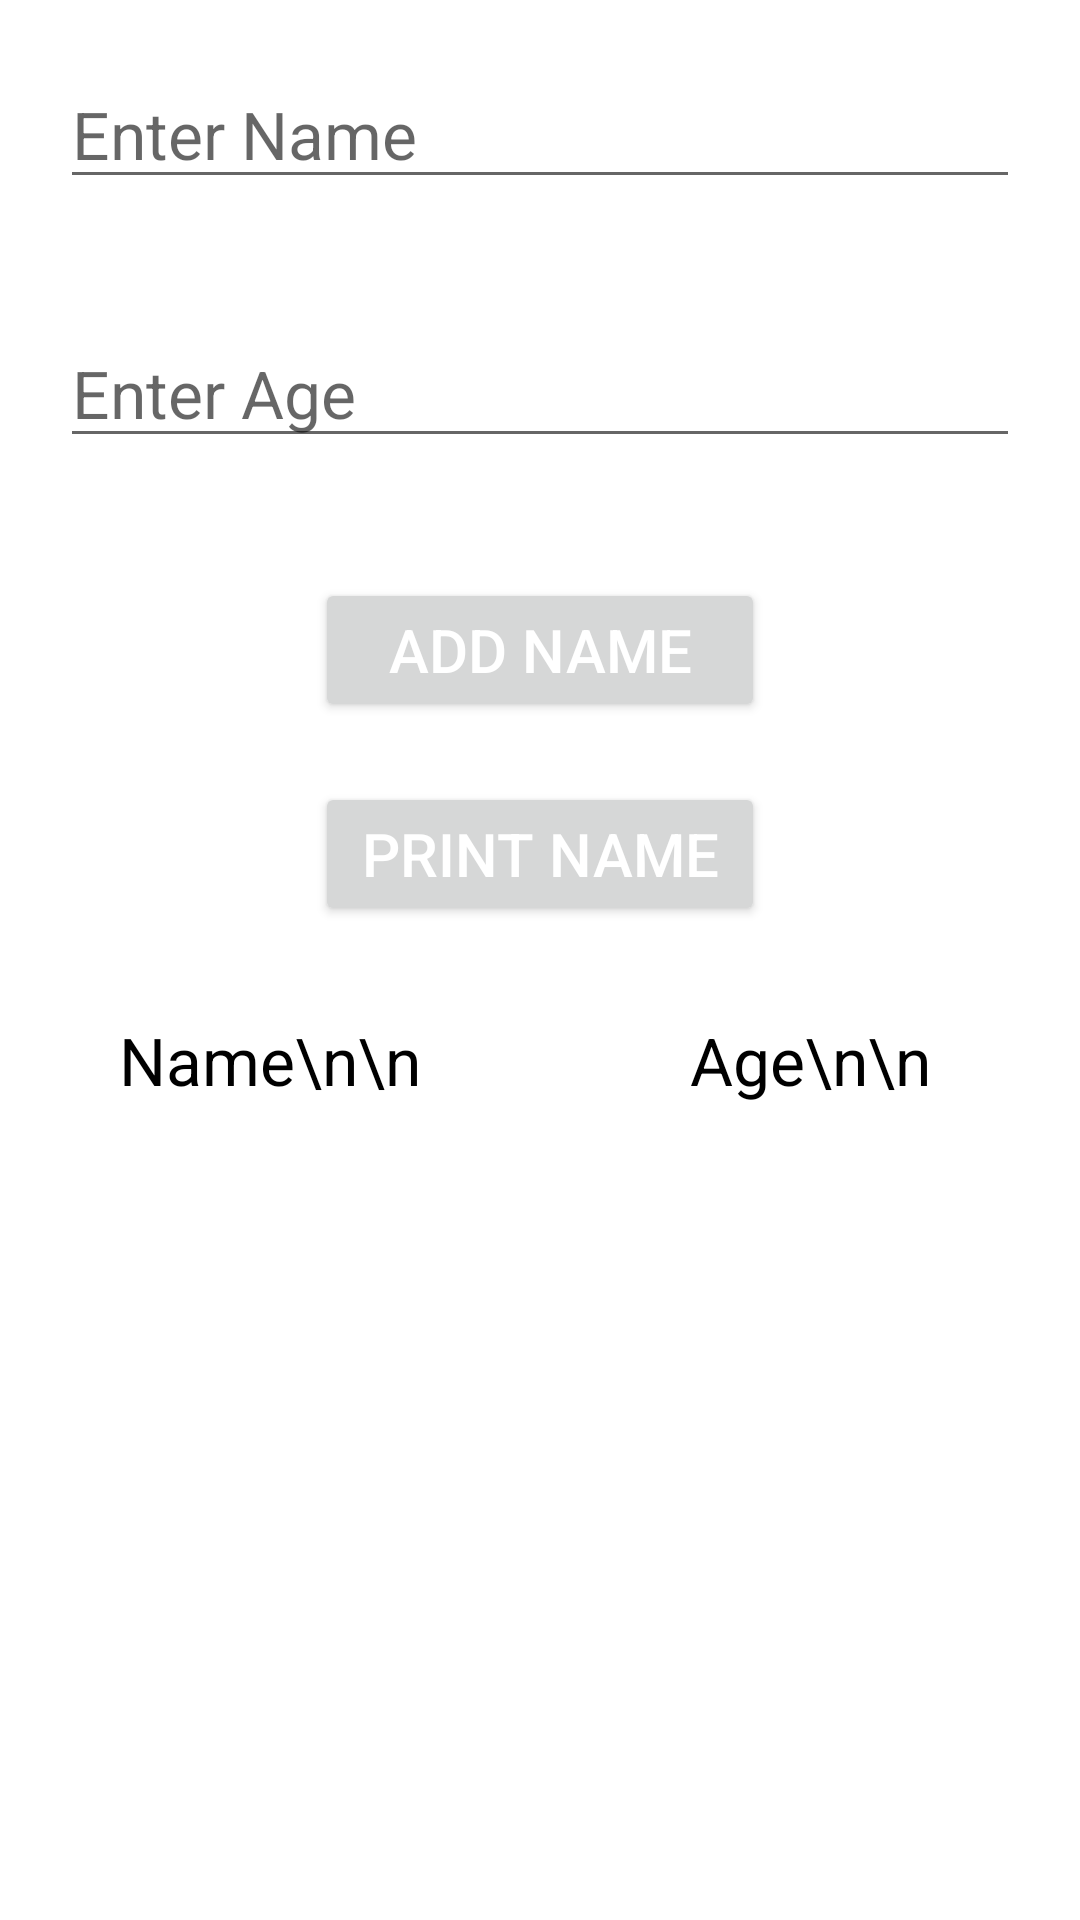

Write the Android layout XML for this screen, with the resource values it uses.
<!-- AndroidManifest.xml: application theme Theme.Labs_android -->
<!-- res/layout/activity_main.xml -->
<?xml version="1.0" encoding="utf-8"?>
<LinearLayout
    xmlns:android="http://schemas.android.com/apk/res/android"
    xmlns:app="http://schemas.android.com/apk/res-auto"
    xmlns:tools="http://schemas.android.com/tools"
    android:layout_width="match_parent"
    android:layout_height="match_parent"
    android:orientation="vertical"
    tools:context=".MainActivity">

    
    <EditText
        android:id="@+id/enterName"
        android:layout_width="match_parent"
        android:layout_height="wrap_content"
        android:hint="Enter Name"
        android:textSize="22sp"
        android:layout_margin="20sp"/>

    
    <EditText
        android:id="@+id/enterAge"
        android:layout_width="match_parent"
        android:layout_height="wrap_content"
        android:layout_margin="20sp"
        android:textSize="22sp"
        android:hint="Enter Age"/>

    
    <Button
        android:id="@+id/addName"
        android:layout_width="150sp"
        android:layout_gravity="center"
        android:text="Add Name"
        android:textColor="#ffffff"
        android:textSize="20sp"
        android:layout_height="wrap_content"
        android:layout_marginTop="20sp"
        />

    
    <Button
        android:id="@+id/printName"
        android:layout_width="150sp"
        android:layout_gravity="center"
        android:text="Print Name"
        android:textColor="#ffffff"
        android:textSize="20sp"
        android:layout_height="wrap_content"
        android:layout_marginTop="20sp"
        />

    <LinearLayout
        android:layout_width="match_parent"
        android:layout_height="wrap_content">

        
        <TextView
            android:id="@+id/Name"
            android:textAlignment="center"
            android:layout_weight="1"
            android:layout_width="match_parent"
            android:layout_height="wrap_content"
            android:layout_margin="20sp"
            android:text="Name\n\n"
            android:textSize="22sp"
            android:padding="10sp"
            android:textColor="#000000"/>

        
        <TextView
            android:layout_weight="1"
            android:id="@+id/Age"
            android:textAlignment="center"
            android:layout_width="match_parent"
            android:layout_height="wrap_content"
            android:layout_margin="20sp"
            android:text="Age\n\n"
            android:textSize="22sp"
            android:padding="10sp"
            android:textColor="#000000"/>

    </LinearLayout>

</LinearLayout>
<!-- resources referenced by this layout -->
<resources>
  <style name="Theme.Labs_android" parent="Theme.MaterialComponents.DayNight.DarkActionBar">
          
          <item name="colorPrimary">@color/purple_500</item>
          <item name="colorPrimaryVariant">@color/purple_700</item>
          <item name="colorOnPrimary">@color/white</item>
          
          <item name="colorSecondary">@color/teal_200</item>
          <item name="colorSecondaryVariant">@color/teal_700</item>
          <item name="colorOnSecondary">@color/black</item>
          
          <item name="android:statusBarColor">?attr/colorPrimaryVariant</item>
          
      </style>
  <!-- not gathered from this repository: default colours our renderer supplied (Android Studio template values) -->
  <color name="purple_500">#FF6200EE</color>
  <color name="purple_700">#FF3700B3</color>
  <color name="teal_200">#FF03DAC5</color>
  <color name="teal_700">#FF018786</color>
  <color name="black">#FF000000</color>
  <color name="white">#FFFFFFFF</color>
</resources>
